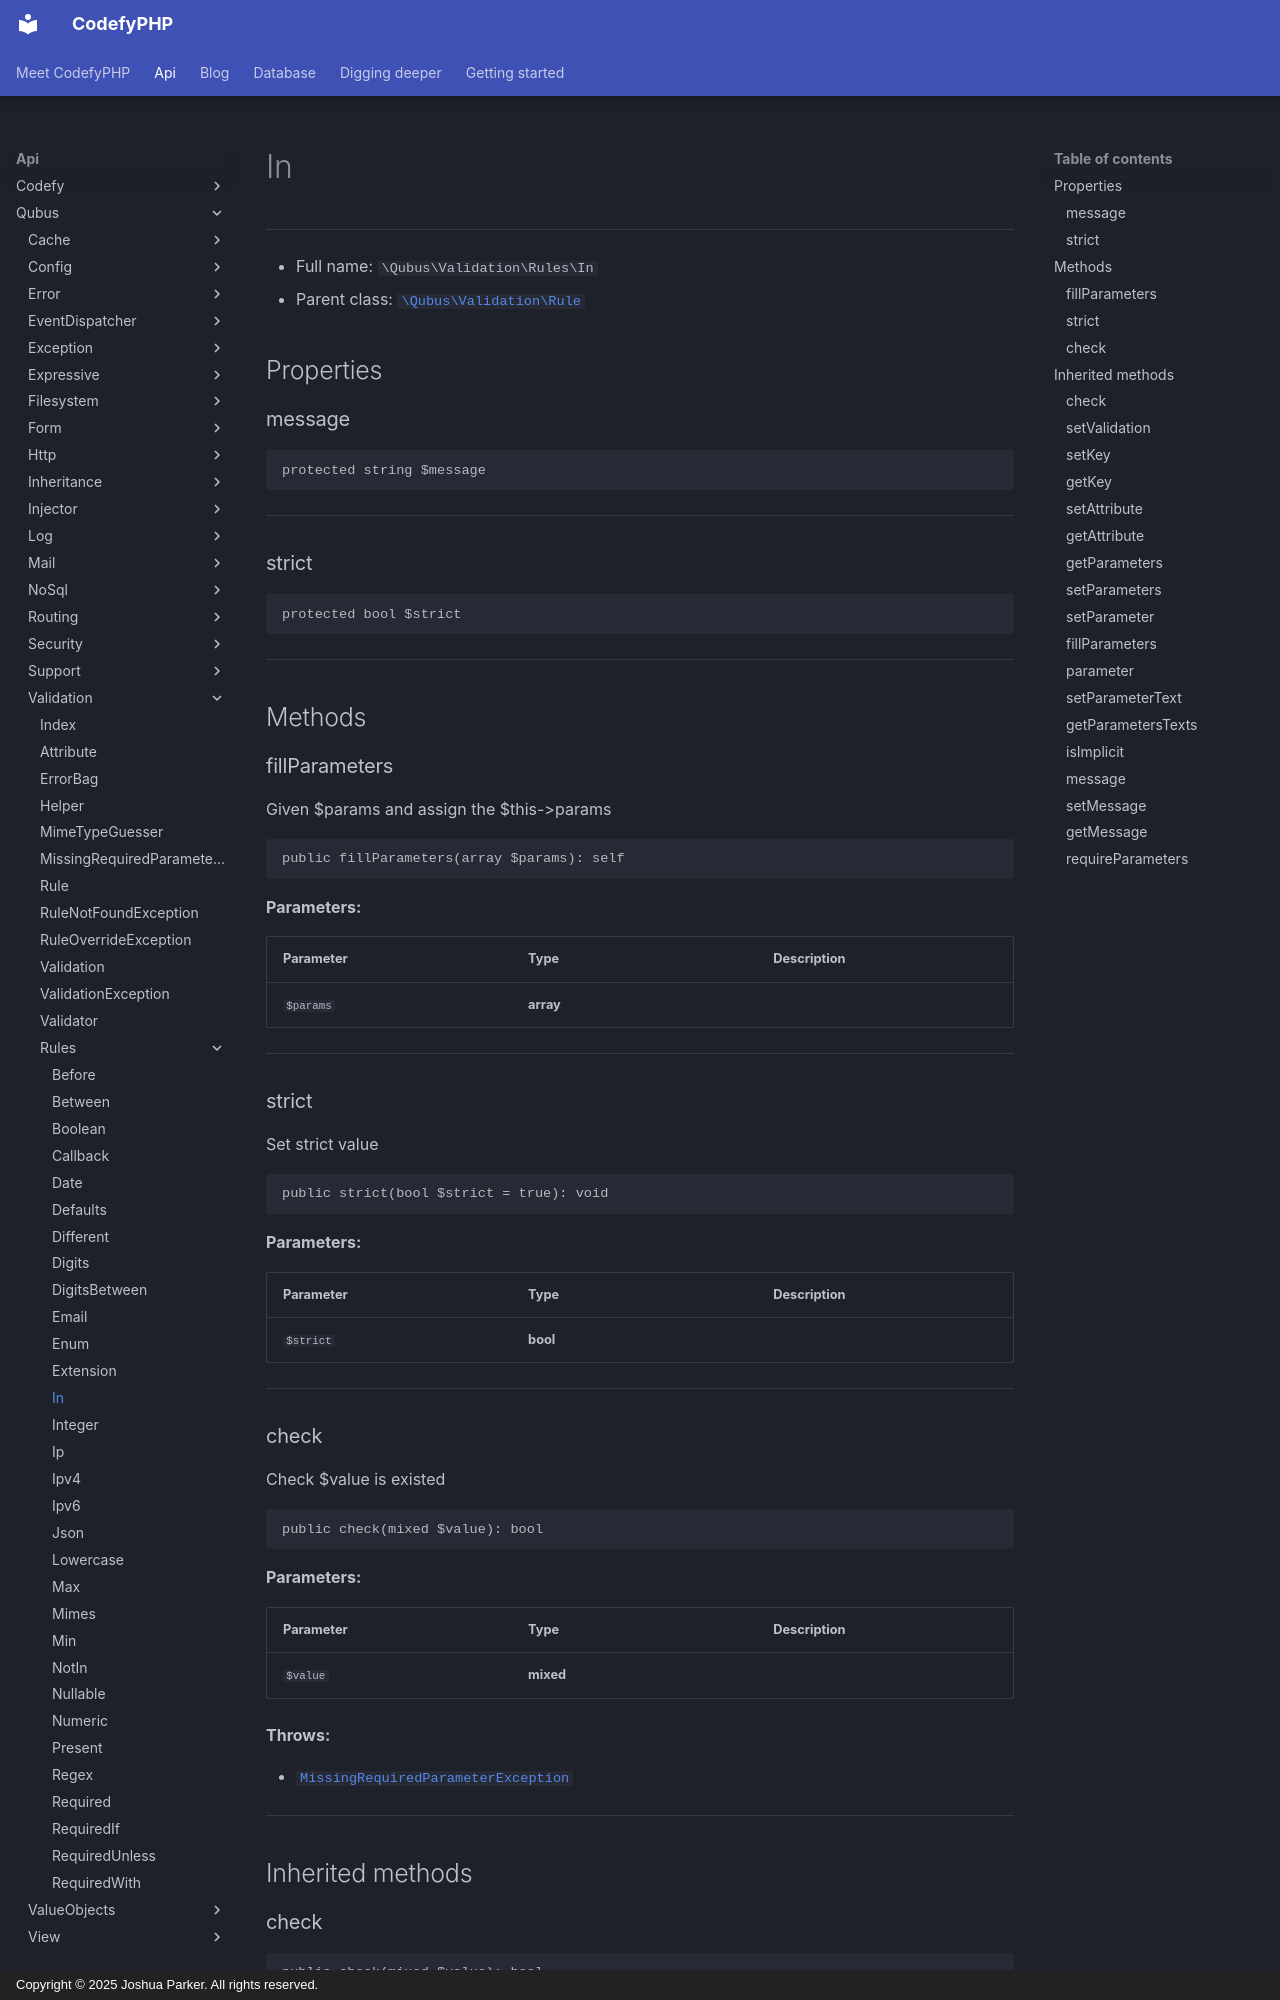

repository: codefyphp/docs · page: api/Qubus/Validation/Rules/In/index.html · generator: mkdocs · copyright: Copyright © 2025 Joshua Parker. All rights reserved.

# In

***

* Full name: `\Qubus\Validation\Rules\In`
* Parent class: [`\Qubus\Validation\Rule`](../Rule.md)

## Properties

### message

```php
protected string $message
```

***

### strict

```php
protected bool $strict
```

***

## Methods

### fillParameters

Given $params and assign the $this->params

```php
public fillParameters(array $params): self
```

**Parameters:**

| Parameter | Type      | Description |
|-----------|-----------|-------------|
| `$params` | **array** |             |

***

### strict

Set strict value

```php
public strict(bool $strict = true): void
```

**Parameters:**

| Parameter | Type     | Description |
|-----------|----------|-------------|
| `$strict` | **bool** |             |

***

### check

Check $value is existed

```php
public check(mixed $value): bool
```

**Parameters:**

| Parameter | Type      | Description |
|-----------|-----------|-------------|
| `$value`  | **mixed** |             |

**Throws:**

- [`MissingRequiredParameterException`](../MissingRequiredParameterException.md)

***

## Inherited methods

### check

```php
public check(mixed $value): bool
```

* This method is **abstract**.
**Parameters:**

| Parameter | Type      | Description |
|-----------|-----------|-------------|
| `$value`  | **mixed** |             |

***
